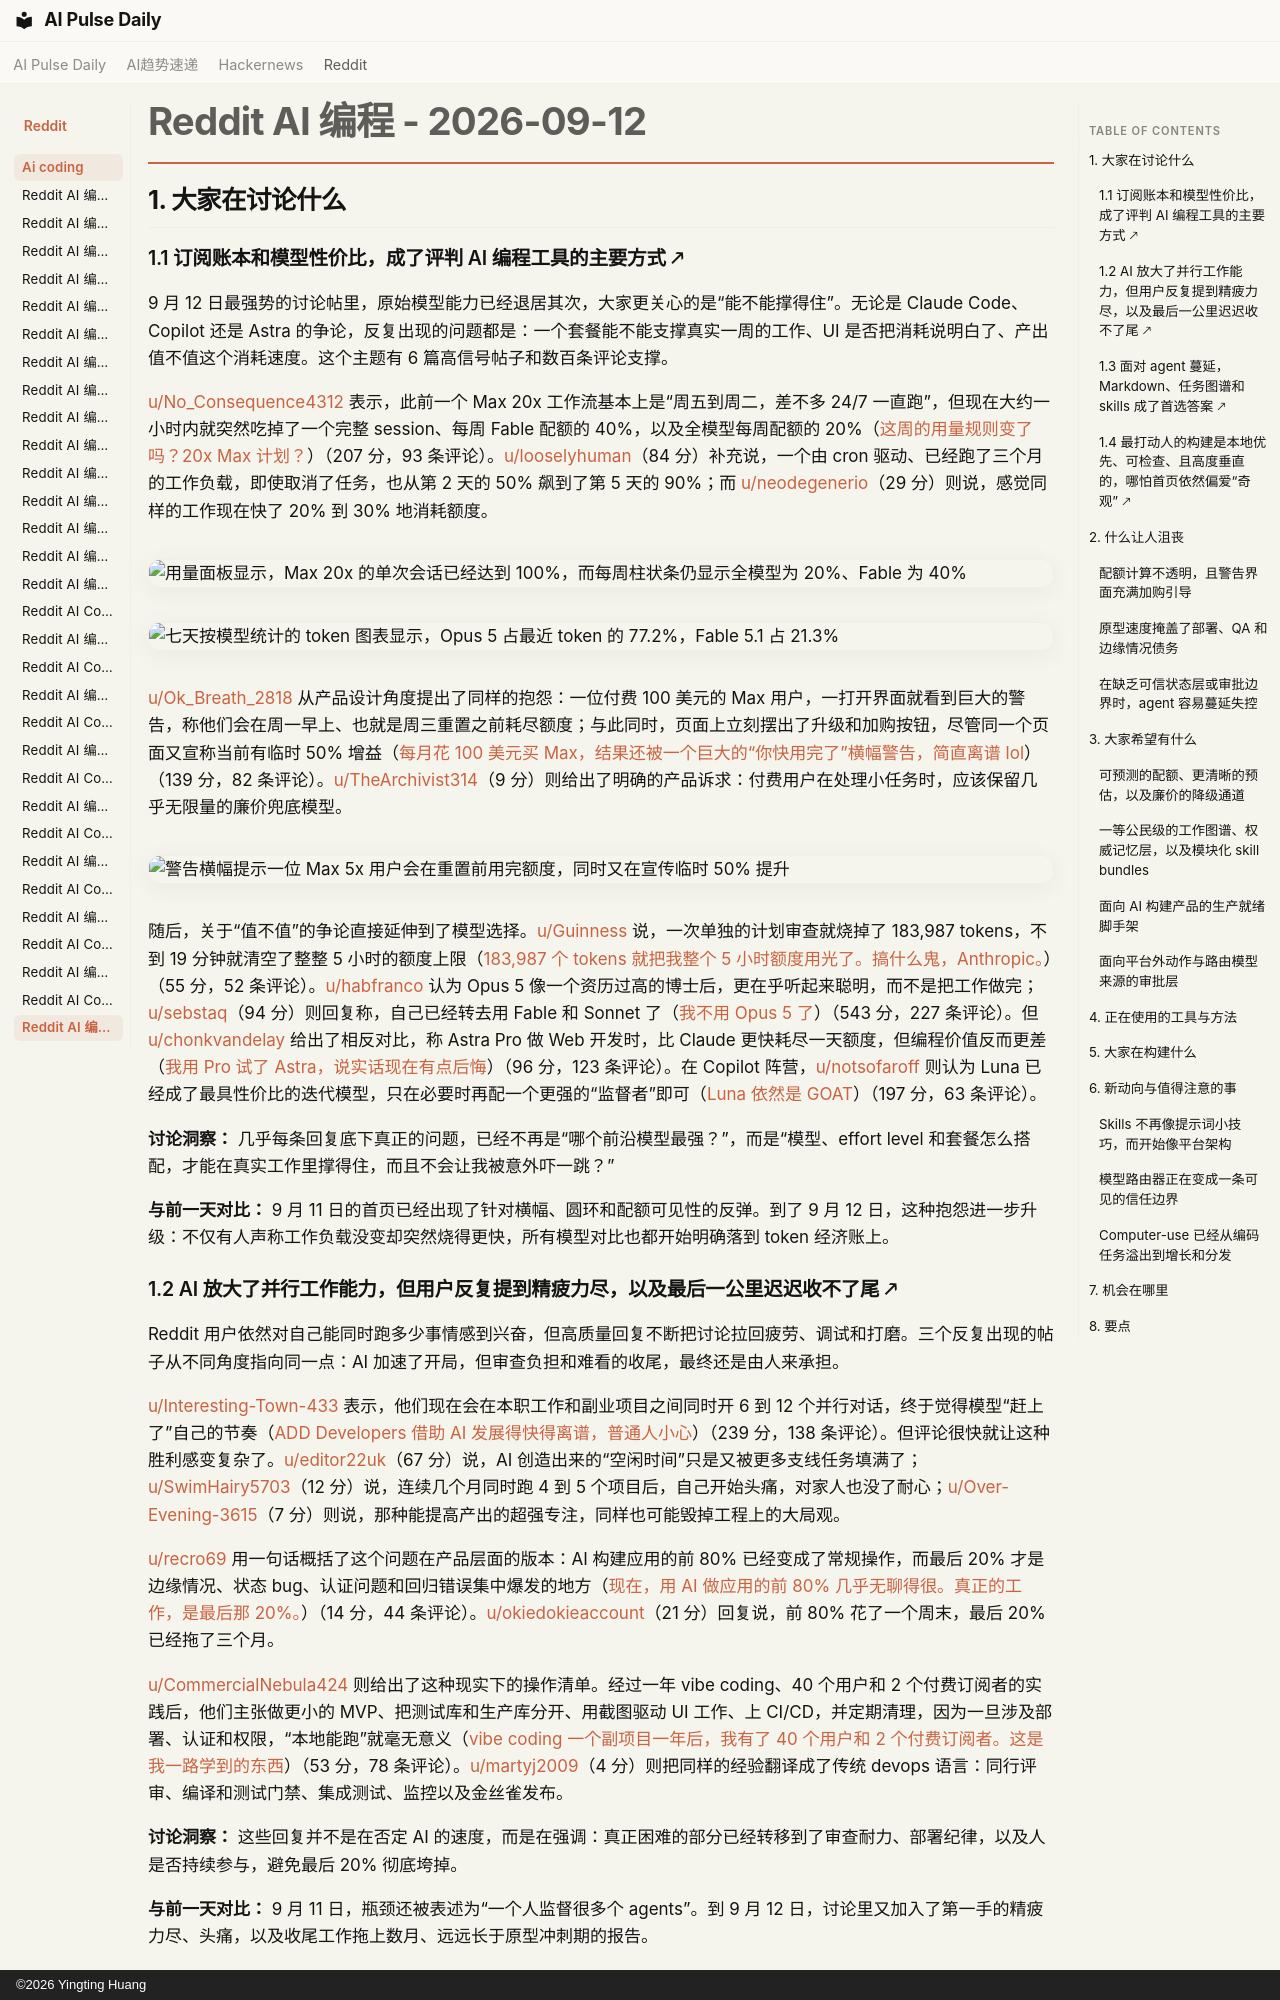

repository: vibewatch/vibewatch.github.io · page: reddit/ai-coding/2026-09-12.zh/index.html · generator: mkdocs · copyright: ©2026 Yingting Huang

# Reddit AI 编程 - 2026-09-12

## 1. 大家在讨论什么

### 1.1 订阅账本和模型性价比，成了评判 AI 编程工具的主要方式 🡕

9 月 12 日最强势的讨论帖里，原始模型能力已经退居其次，大家更关心的是“能不能撑得住”。无论是 Claude Code、Copilot 还是 Astra 的争论，反复出现的问题都是：一个套餐能不能支撑真实一周的工作、UI 是否把消耗说明白了、产出值不值这个消耗速度。这个主题有 6 篇高信号帖子和数百条评论支撑。

[u/No_Consequence4312](https://www.reddit.com/user/No_Consequence4312) 表示，此前一个 Max 20x 工作流基本上是“周五到周二，差不多 24/7 一直跑”，但现在大约一小时内就突然吃掉了一个完整 session、每周 Fable 配额的 40%，以及全模型每周配额的 20%（[这周的用量规则变了吗？20x Max 计划？](https://www.reddit.com/r/ClaudeCode/comments/1wdklro/did_usage_change_this_week_20x_max_plan/)）（207 分，93 条评论）。[u/looselyhuman](https://www.reddit.com/user/looselyhuman)（84 分）补充说，一个由 cron 驱动、已经跑了三个月的工作负载，即使取消了任务，也从第 2 天的 50% 飙到了第 5 天的 90%；而 [u/neodegenerio](https://www.reddit.com/user/neodegenerio)（29 分）则说，感觉同样的工作现在快了 20% 到 30% 地消耗额度。

![用量面板显示，Max 20x 的单次会话已经达到 100%，而每周柱状条仍显示全模型为 20%、Fable 为 40%](https://i.redd.it/5cmked6n0xoh1.png)

![七天按模型统计的 token 图表显示，Opus 5 占最近 token 的 77.2%，Fable 5.1 占 21.3%](https://preview.redd.it/1f8vpsfwyyoh1.png?width=1248&format=png&auto=webp&s=e4e0c911197a43f7445ca9f94152abe76b140acc)

[u/Ok_Breath_2818](https://www.reddit.com/user/Ok_Breath_2818) 从产品设计角度提出了同样的抱怨：一位付费 100 美元的 Max 用户，一打开界面就看到巨大的警告，称他们会在周一早上、也就是周三重置之前耗尽额度；与此同时，页面上立刻摆出了升级和加购按钮，尽管同一个页面又宣称当前有临时 50% 增益（[每月花 100 美元买 Max，结果还被一个巨大的“你快用完了”横幅警告，简直离谱 lol](https://www.reddit.com/r/ClaudeCode/comments/1wd3uj4/paying_100month_for_max_and_getting_a_giant_youre/)）（139 分，82 条评论）。[u/TheArchivist314](https://www.reddit.com/user/TheArchivist314)（9 分）则给出了明确的产品诉求：付费用户在处理小任务时，应该保留几乎无限量的廉价兜底模型。

![警告横幅提示一位 Max 5x 用户会在重置前用完额度，同时又在宣传临时 50% 提升](https://i.redd.it/gcyukfvuzsoh1.png)

随后，关于“值不值”的争论直接延伸到了模型选择。[u/Guinness](https://www.reddit.com/user/Guinness) 说，一次单独的计划审查就烧掉了 183,987 tokens，不到 19 分钟就清空了整整 5 小时的额度上限（[183,987 个 tokens 就把我整个 5 小时额度用光了。搞什么鬼，Anthropic。](https://www.reddit.com/r/ClaudeCode/comments/1we7x02/183987_tokens_used_up_my_entire_5_hour_limit_what/)）（55 分，52 条评论）。[u/habfranco](https://www.reddit.com/user/habfranco) 认为 Opus 5 像一个资历过高的博士后，更在乎听起来聪明，而不是把工作做完；[u/sebstaq](https://www.reddit.com/user/sebstaq)（94 分）则回复称，自己已经转去用 Fable 和 Sonnet 了（[我不用 Opus 5 了](https://www.reddit.com/r/ClaudeCode/comments/1wdtrsa/im_done_with_opus_5/)）（543 分，227 条评论）。但 [u/chonkvandelay](https://www.reddit.com/user/chonkvandelay) 给出了相反对比，称 Astra Pro 做 Web 开发时，比 Claude 更快耗尽一天额度，但编程价值反而更差（[我用 Pro 试了 Astra，说实话现在有点后悔](https://www.reddit.com/r/ClaudeCode/comments/1wdgvrl/i_tried_astra_with_pro_and_honestly_kind_of/)）（96 分，123 条评论）。在 Copilot 阵营，[u/notsofaroff](https://www.reddit.com/user/notsofaroff) 则认为 Luna 已经成了最具性价比的迭代模型，只在必要时再配一个更强的“监督者”即可（[Luna 依然是 GOAT](https://www.reddit.com/r/GithubCopilot/comments/1wdtxyz/luna_is_still_the_goat/)）（197 分，63 条评论）。

**讨论洞察：** 几乎每条回复底下真正的问题，已经不再是“哪个前沿模型最强？”，而是“模型、effort level 和套餐怎么搭配，才能在真实工作里撑得住，而且不会让我被意外吓一跳？”

**与前一天对比：** 9 月 11 日的首页已经出现了针对横幅、圆环和配额可见性的反弹。到了 9 月 12 日，这种抱怨进一步升级：不仅有人声称工作负载没变却突然烧得更快，所有模型对比也都开始明确落到 token 经济账上。

### 1.2 AI 放大了并行工作能力，但用户反复提到精疲力尽，以及最后一公里迟迟收不了尾 🡕

Reddit 用户依然对自己能同时跑多少事情感到兴奋，但高质量回复不断把讨论拉回疲劳、调试和打磨。三个反复出现的帖子从不同角度指向同一点：AI 加速了开局，但审查负担和难看的收尾，最终还是由人来承担。

[u/Interesting-Town-433](https://www.reddit.com/user/Interesting-Town-433) 表示，他们现在会在本职工作和副业项目之间同时开 6 到 12 个并行对话，终于觉得模型“赶上了”自己的节奏（[ADD Developers 借助 AI 发展得快得离谱，普通人小心](https://www.reddit.com/r/vibecoding/comments/1wdv54y/add_developers_are_moving_extremely_fast_with_ai/)）（239 分，138 条评论）。但评论很快就让这种胜利感变复杂了。[u/editor22uk](https://www.reddit.com/user/editor22uk)（67 分）说，AI 创造出来的“空闲时间”只是又被更多支线任务填满了；[u/SwimHairy5703](https://www.reddit.com/user/SwimHairy5703)（12 分）说，连续几个月同时跑 4 到 5 个项目后，自己开始头痛，对家人也没了耐心；[u/Over-Evening-3615](https://www.reddit.com/user/Over-Evening-3615)（7 分）则说，那种能提高产出的超强专注，同样也可能毁掉工程上的大局观。

[u/recro69](https://www.reddit.com/user/recro69) 用一句话概括了这个问题在产品层面的版本：AI 构建应用的前 80% 已经变成了常规操作，而最后 20% 才是边缘情况、状态 bug、认证问题和回归错误集中爆发的地方（[现在，用 AI 做应用的前 80% 几乎无聊得很。真正的工作，是最后那 20%。](https://www.reddit.com/r/vibecoding/comments/1wdh0bq/the_first_80_of_an_aibuilt_app_is_almost_boring/)）（14 分，44 条评论）。[u/okiedokieaccount](https://www.reddit.com/user/okiedokieaccount)（21 分）回复说，前 80% 花了一个周末，最后 20% 已经拖了三个月。

[u/CommercialNebula424](https://www.reddit.com/user/CommercialNebula424) 则给出了这种现实下的操作清单。经过一年 vibe coding、40 个用户和 2 个付费订阅者的实践后，他们主张做更小的 MVP、把测试库和生产库分开、用截图驱动 UI 工作、上 CI/CD，并定期清理，因为一旦涉及部署、认证和权限，“本地能跑”就毫无意义（[vibe coding 一个副项目一年后，我有了 40 个用户和 2 个付费订阅者。这是我一路学到的东西](https://www.reddit.com/r/vibecoding/comments/1wdv5nr/after_a_year_of_vibe_coding_a_side_project_i_have/)）（53 分，78 条评论）。[u/martyj2009](https://www.reddit.com/user/martyj2009)（4 分）则把同样的经验翻译成了传统 devops 语言：同行评审、编译和测试门禁、集成测试、监控以及金丝雀发布。

**讨论洞察：** 这些回复并不是在否定 AI 的速度，而是在强调：真正困难的部分已经转移到了审查耐力、部署纪律，以及人是否持续参与，避免最后 20% 彻底垮掉。

**与前一天对比：** 9 月 11 日，瓶颈还被表述为“一个人监督很多个 agents”。到 9 月 12 日，讨论里又加入了第一手的精疲力尽、头痛，以及收尾工作拖上数月、远远长于原型冲刺期的报告。
